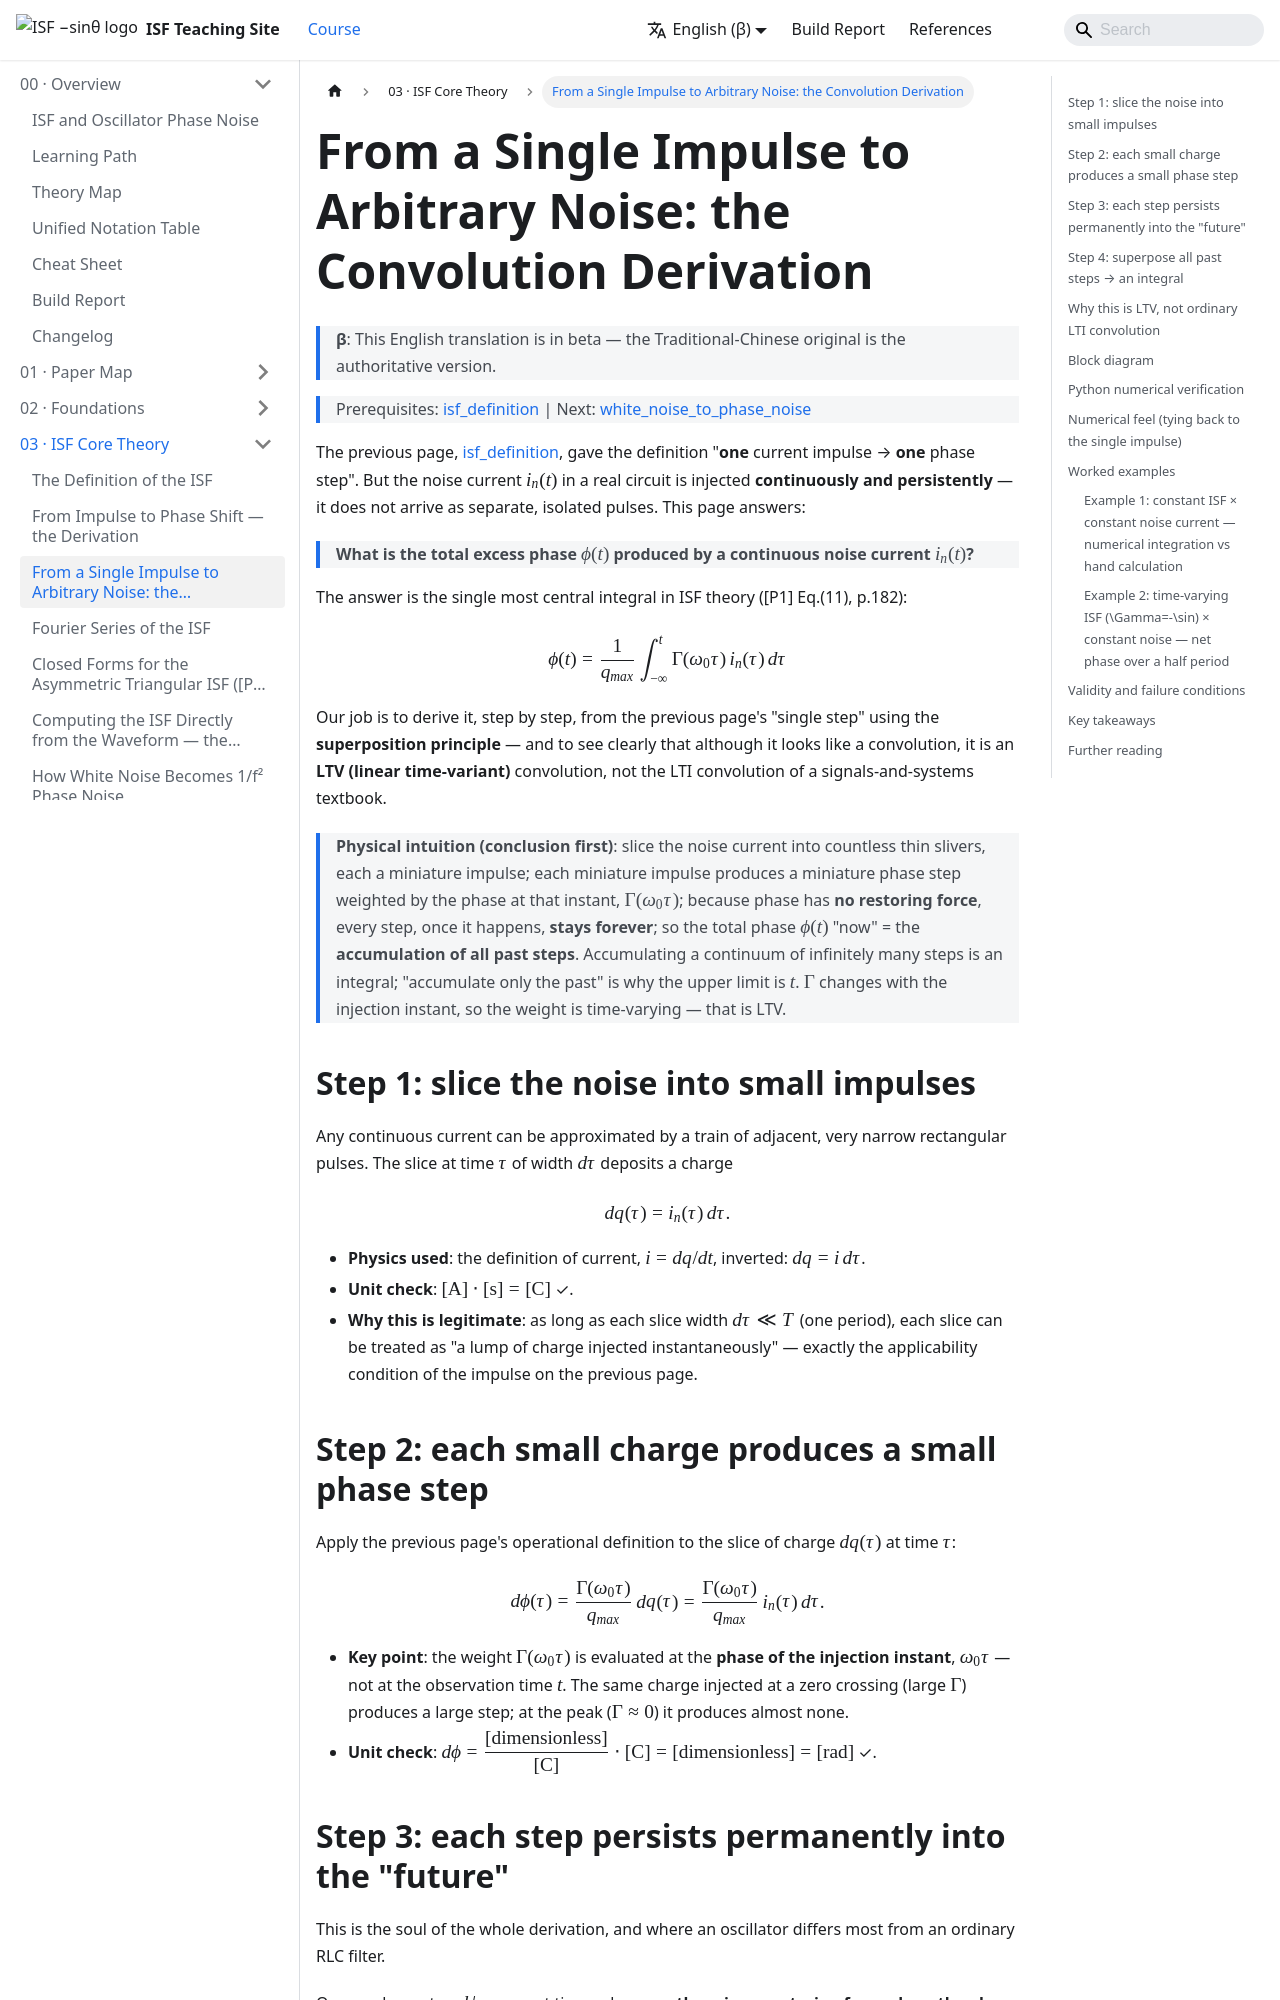

repository: gmcycle7/isf-teaching-site · page: en/03_isf_core_theory/convolution_derivation/index.html · generator: docusaurus

---
title: 從單一 impulse 到任意 noise 的卷積推導
description: 把「一個 impulse 給一個相位 step」疊加成連續 noise 電流的相位響應 φ(t)=∫Γ(ω₀τ)/q_max·iₙ(τ)dτ，並說明這是 LTV 不是普通 LTI 卷積。
---

# 從單一 impulse 到任意 noise 的卷積推導

> 先備：[isf_definition](/03_isf_core_theory/isf_definition) ｜ 接下來：[white_noise_to_phase_noise](/03_isf_core_theory/white_noise_to_phase_noise)

上一頁 [isf_definition](/03_isf_core_theory/isf_definition) 給了「**一顆** current impulse → **一個**相位 step」的定義。但真實電路的 noise 電流 $i_n(t)$ 是**連續、持續**地注入的，不是一顆一顆分開的脈衝。這頁回答：

> **連續的 noise 電流 $i_n(t)$ 造成的總 excess phase $\phi(t)$ 是多少？**

答案是 ISF 理論最核心的那條積分式（[P1] Eq.(11), p.182）：

$$
\phi(t)=\frac{1}{q_{max}}\int_{-\infty}^{t}\Gamma(\omega_0\tau)\,i_n(\tau)\,d\tau
$$

我們要做的，是把它從上一頁的「單一 step」用**疊加原理（superposition）**一步步推出來——而且要看清楚：這雖然長得像卷積，但它是 **LTV（線性時變）卷積**，不是訊號與系統課本裡那種 LTI 卷積。

> **物理直覺（先講結論）**：把 noise 電流切成無數薄片，每片是一顆迷你 impulse；每顆迷你 impulse 依當下相位 $\Gamma(\omega_0\tau)$ 給一個迷你相位 step；因為相位**沒有恢復力**，每個 step 一旦發生就**永遠留著**；所以「現在」的總相位 $\phi(t)$ ＝ **過去所有 step 的累加**。累加連續無窮多個 step，就是積分；「只累加過去」就是積分上限取到 $t$。$\Gamma$ 隨注入時刻變，所以權重隨時間變——這就是 LTV。

## 第 1 步：把 noise 切成小 impulse

任何連續電流都能近似成一串相鄰、很窄的矩形脈衝。在時刻 $\tau$、寬度 $d\tau$ 的那一片，沉積的電荷是

$$
dq(\tau)=i_n(\tau)\,d\tau .
$$

- **用到的物理**：電流定義 $i=dq/dt$，反過來 $dq=i\,d\tau$。
- **單位檢查**：$[\text{A}]\cdot[\text{s}]=[\text{C}]$ ✓。
- **為何合理**：只要每片寬度 $d\tau\ll T$（週期），每片就能當「瞬間注入一坨電荷」處理——這正是上一頁 impulse 的適用條件。

## 第 2 步：每個小電荷造成一個小 phase step

把上一頁的操作型定義用在第 $\tau$ 片電荷 $dq(\tau)$ 上：

$$
d\phi(\tau)=\frac{\Gamma(\omega_0\tau)}{q_{max}}\,dq(\tau)=\frac{\Gamma(\omega_0\tau)}{q_{max}}\,i_n(\tau)\,d\tau .
$$

- **關鍵**：權重 $\Gamma(\omega_0\tau)$ 用的是**注入那一刻的相位** $\omega_0\tau$，不是觀測時刻 $t$。同樣大的電荷，在 zero crossing（$\Gamma$ 大）注入造成大 step，在波峰（$\Gamma\approx0$）注入幾乎沒 step。
- **單位檢查**：$d\phi=\dfrac{[\text{無因次}]}{[\text{C}]}\cdot[\text{C}]=[\text{無因次}]=[\text{rad}]$ ✓。

## 第 3 步：每個 step 對「未來」永久保持

這是整條推導的靈魂，也是 oscillator 與一般 RLC filter 最不同的地方。

一個相位 step $d\phi$ 在 $\tau$ 時刻發生後，因為**相位方向沒有恢復力**（claim C2，[P1] Sec. III-A；幾何理由見 [isf_definition](/03_isf_core_theory/isf_definition) 第 2 步），它**不會衰減**，會一路保持到 $t>\tau$ 的所有未來。寫成脈衝響應就帶一個單位步階 $u(t-\tau)$（[P1] Eq.(10), p.182）：

$$
h_\phi(t,\tau)=\frac{\Gamma(\omega_0\tau)}{q_{max}}\,u(t-\tau).
$$

- $u(t-\tau)=1$（當 $t\ge\tau$）、$=0$（當 $t<\tau$）。它的物理意義是「未來才看得到、且永不消退」——相位積分器有**無限記憶**。
- **對照**：若這裡是振幅（amplitude）擾動，脈衝響應會是個**衰減**項（如 $e^{-(t-\tau)/\tau_A}u(t-\tau)$），擾動會被拉回。相位是 step、振幅是衰減指數——這就是「為什麼 phase noise 會累積、amplitude noise 不會」的數學寫照。
